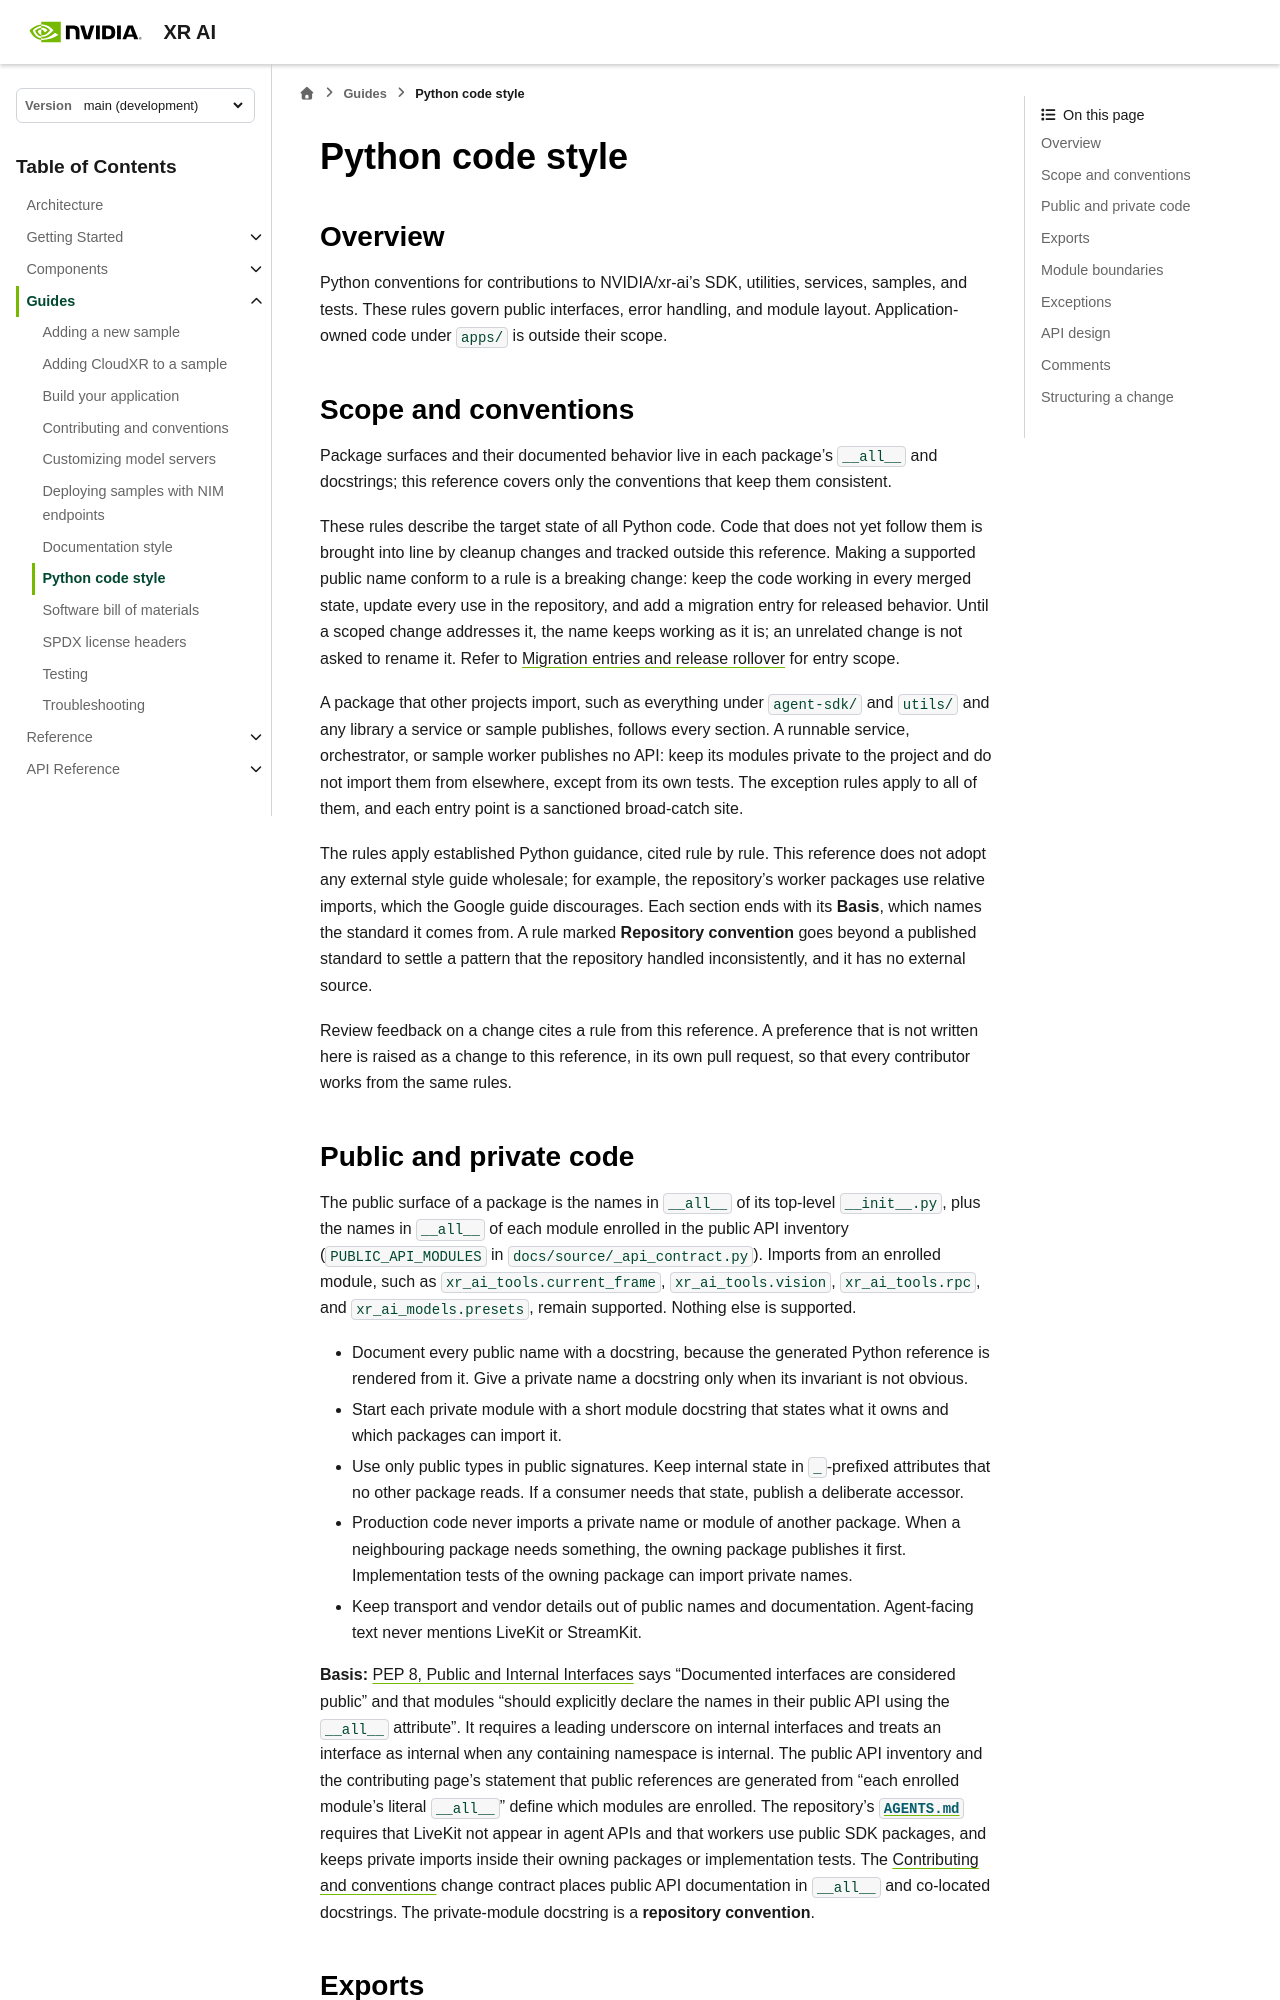

repository: NVIDIA/xr-ai · page: latest/guides/python-code-style.html · generator: sphinx

<!--
  SPDX-FileCopyrightText: Copyright (c) 2026 NVIDIA CORPORATION & AFFILIATES. All rights reserved.
  SPDX-License-Identifier: Apache-2.0
-->

# Python code style

## Overview

Python conventions for contributions to NVIDIA/xr-ai's SDK, utilities,
services, samples, and tests. These rules govern public interfaces, error
handling, and module layout. Application-owned code under `apps/` is outside
their scope.

## Scope and conventions

Package surfaces and their documented behavior live in
each package's `__all__` and docstrings; this reference covers only the
conventions that keep them consistent.

These rules describe the target state of all Python code. Code that does not yet
follow them is brought into line by cleanup changes and tracked outside this
reference. Making a supported public name conform to a rule is a breaking
change: keep the code working in every merged state, update every use in the
repository, and add a migration entry for released behavior. Until a scoped
change addresses it, the name keeps working as it is; an unrelated change is
not asked to rename it. Refer to {ref}`migration-release-rollover` for entry
scope.

A package that other projects import, such as everything under `agent-sdk/` and
`utils/` and any library a service or sample publishes, follows every section.
A runnable service, orchestrator, or sample worker publishes no API: keep its
modules private to the project and do not import them from elsewhere, except
from its own tests. The exception rules apply to all of them, and each entry
point is a sanctioned broad-catch site.

The rules apply established Python guidance, cited rule by rule. This reference
does not adopt any external style guide wholesale; for example, the repository's
worker packages use relative imports, which the Google guide discourages. Each
section ends with its **Basis**, which names the standard it comes from. A rule
marked **Repository convention** goes beyond a published standard to settle a
pattern that the repository handled inconsistently, and it has no external
source.

Review feedback on a change cites a rule from this reference. A preference
that is not written here is raised as a change to this reference, in its own
pull request, so that every contributor works from the same rules.

## Public and private code

The public surface of a package is the names in `__all__` of its top-level
`__init__.py`, plus the names in `__all__` of each module enrolled in the public
API inventory (`PUBLIC_API_MODULES` in `docs/source/_api_contract.py`). Imports
from an enrolled module, such as `xr_ai_tools.current_frame`,
`xr_ai_tools.vision`, `xr_ai_tools.rpc`, and `xr_ai_models.presets`, remain
supported. Nothing else is supported.

- Document every public name with a docstring, because the generated Python
  reference is rendered from it. Give a private name a docstring only when its
  invariant is not obvious.
- Start each private module with a short module docstring that states what
  it owns and which packages can import it.
- Use only public types in public signatures. Keep internal state in
  `_`-prefixed attributes that no other package reads. If a consumer needs
  that state, publish a deliberate accessor.
- Production code never imports a private name or module of another package.
  When a neighbouring package needs something, the owning package publishes it
  first. Implementation tests of the owning package can import private names.
- Keep transport and vendor details out of public names and documentation.
  Agent-facing text never mentions LiveKit or StreamKit.

**Basis:**
[PEP 8, Public and Internal Interfaces](https://peps.python.org/pep-0008/#public-and-internal-interfaces)
says "Documented interfaces are considered public" and that modules "should
explicitly declare the names in their public API using the `__all__`
attribute". It requires a leading underscore on internal interfaces and treats
an interface as internal when any containing namespace is internal. The public
API inventory and the contributing page's statement that public references are
generated from "each enrolled module's literal `__all__`" define which modules
are enrolled. The repository's
[`AGENTS.md`](https://github.com/NVIDIA/xr-ai/blob/main/AGENTS.md#architecture-boundaries)
requires that LiveKit not appear in agent APIs and that workers use public SDK
packages, and keeps private imports inside their owning packages or
implementation tests. The {doc}`contributing-and-conventions` change contract
places public API documentation in `__all__` and co-located docstrings. The
private-module docstring is a **repository convention**.
